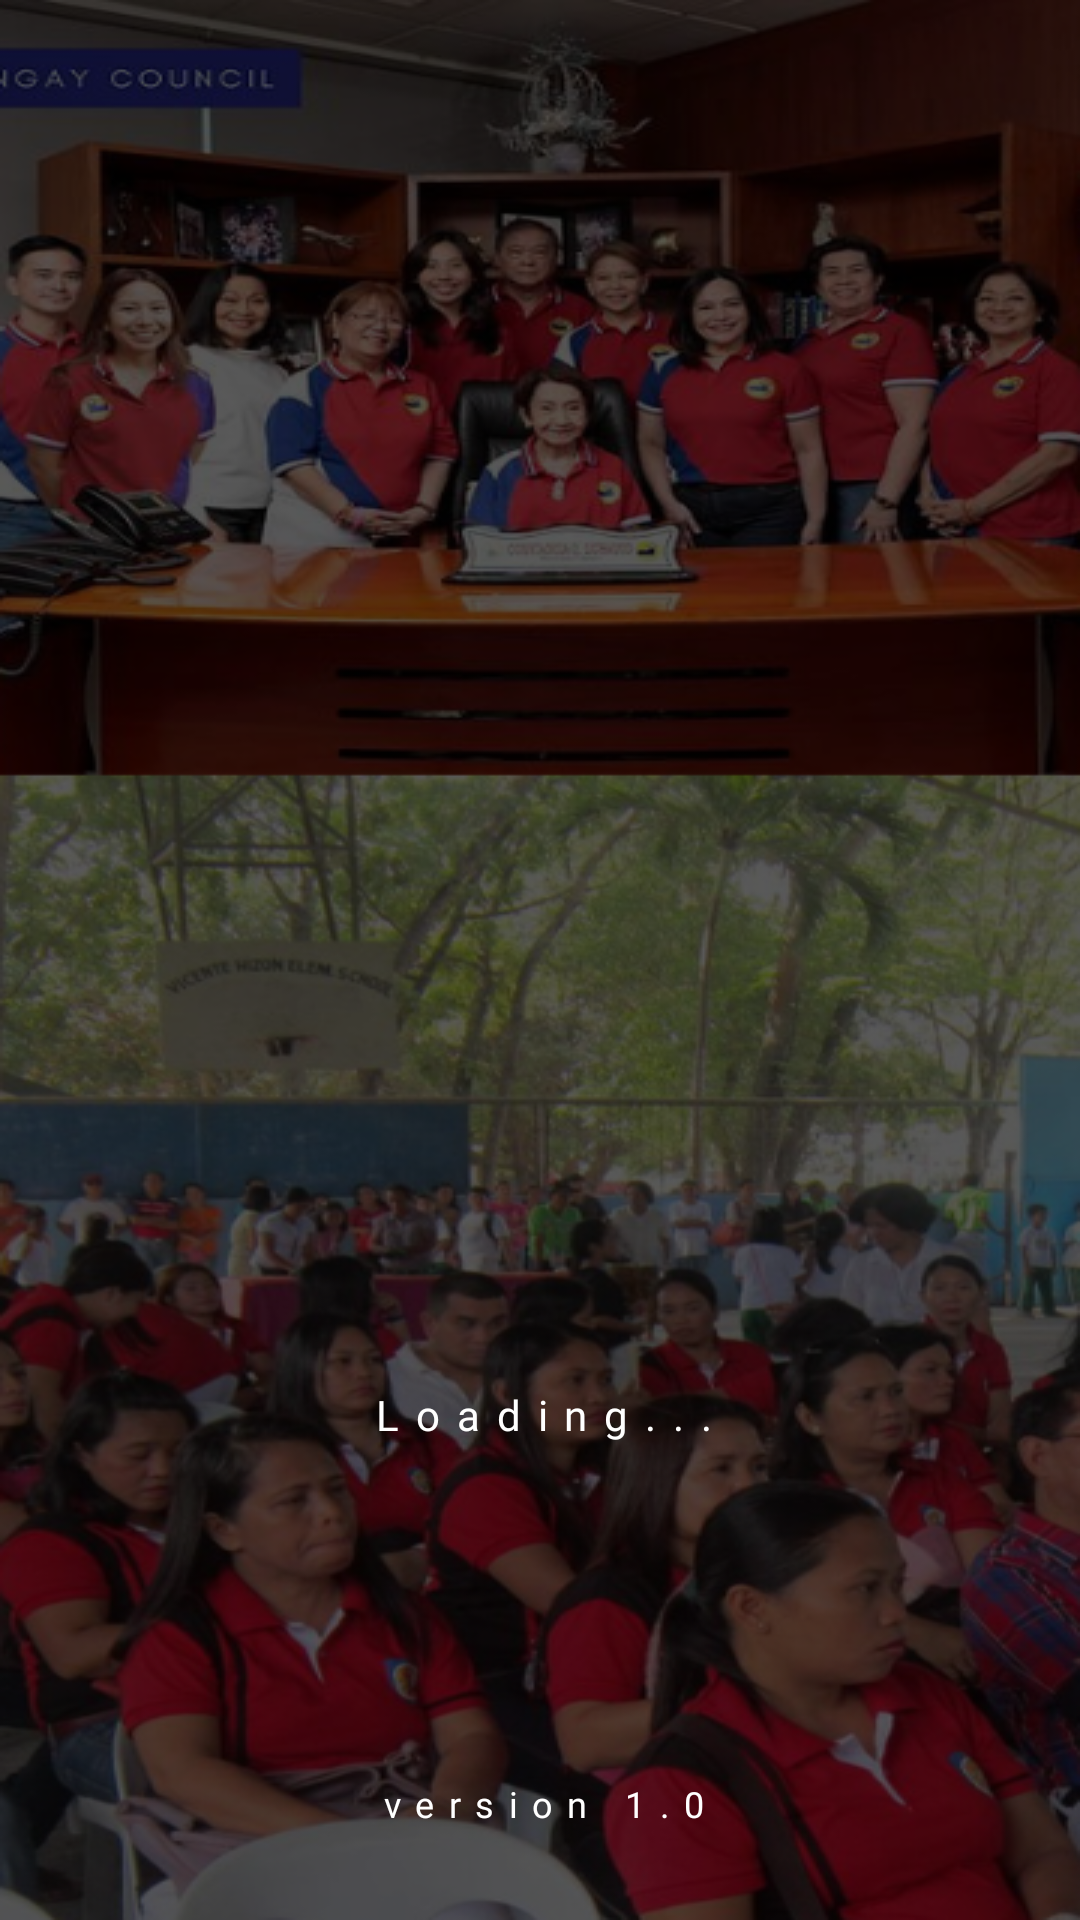

Write the Android layout XML for this screen, with the resource values it uses.
<!-- AndroidManifest.xml: activity theme Theme.Design.NoActionBar -->
<!-- res/layout/activity_splash.xml -->
<?xml version="1.0" encoding="utf-8"?>
<androidx.constraintlayout.widget.ConstraintLayout xmlns:android="http://schemas.android.com/apk/res/android"
    xmlns:app="http://schemas.android.com/apk/res-auto"
    xmlns:tools="http://schemas.android.com/tools"
    android:layout_width="match_parent"
    android:layout_height="match_parent"
    android:background="@drawable/splashbg"
    android:orientation="vertical"
    android:visibility="visible"
    tools:context=".SplashActivity">


    <ImageView
        android:id="@+id/imageView3"
        android:layout_width="0dp"
        android:layout_height="250dp"
        android:layout_marginStart="8dp"
        android:layout_marginTop="68dp"
        android:layout_marginEnd="8dp"
        android:layout_weight="1"
        android:padding="30dp"
        app:layout_constraintEnd_toEndOf="parent"
        app:layout_constraintHorizontal_bias="0.0"
        app:layout_constraintStart_toStartOf="parent"
        app:layout_constraintTop_toTopOf="parent"
        app:srcCompat="@drawable/resqapplogo"
        tools:ignore="ContentDescription" />

    <TextView
        android:id="@+id/loading"
        android:layout_width="wrap_content"
        android:layout_height="wrap_content"
        android:layout_marginTop="12dp"
        android:fontFamily="@font/oswald"
        android:letterSpacing="0.4"
        android:text="@string/loading"
        android:textColor="@color/white"
        app:layout_constraintEnd_toEndOf="@+id/progressBar2"
        app:layout_constraintHorizontal_bias="0.472"
        app:layout_constraintStart_toStartOf="@+id/progressBar2"
        app:layout_constraintTop_toBottomOf="@+id/progressBar2" />

    <TextView
        android:id="@+id/version"
        android:layout_width="wrap_content"
        android:layout_height="wrap_content"
        android:fontFamily="@font/oswald"
        android:letterSpacing="0.4"
        android:text="@string/version"
        android:textColor="@color/white"
        android:textSize="12sp"
        app:layout_constraintBottom_toBottomOf="parent"
        app:layout_constraintEnd_toEndOf="@+id/loading"
        app:layout_constraintStart_toStartOf="@+id/loading"
        app:layout_constraintTop_toBottomOf="@+id/loading"
        app:layout_constraintVertical_bias="0.786" />

    <ProgressBar
        android:id="@+id/progressBar2"
        style="?android:attr/progressBarStyle"
        android:layout_width="wrap_content"
        android:layout_height="wrap_content"
        android:layout_marginTop="84dp"
        app:layout_constraintEnd_toEndOf="parent"
        app:layout_constraintHorizontal_bias="0.498"
        app:layout_constraintStart_toStartOf="parent"
        app:layout_constraintTop_toBottomOf="@+id/imageView3" />


</androidx.constraintlayout.widget.ConstraintLayout>
<!-- resources referenced by this layout -->
<resources>
  <color name="white">#FFFFFFFF</color>/&gt;
  <!-- drawable resqapplogo: png bitmap (drawable, 128270 bytes) -->
  <!-- drawable splashbg: png bitmap (drawable, 418542 bytes) -->
  <string name="loading">Loading...</string>
  <string name="version">version 1.0</string>
</resources>
